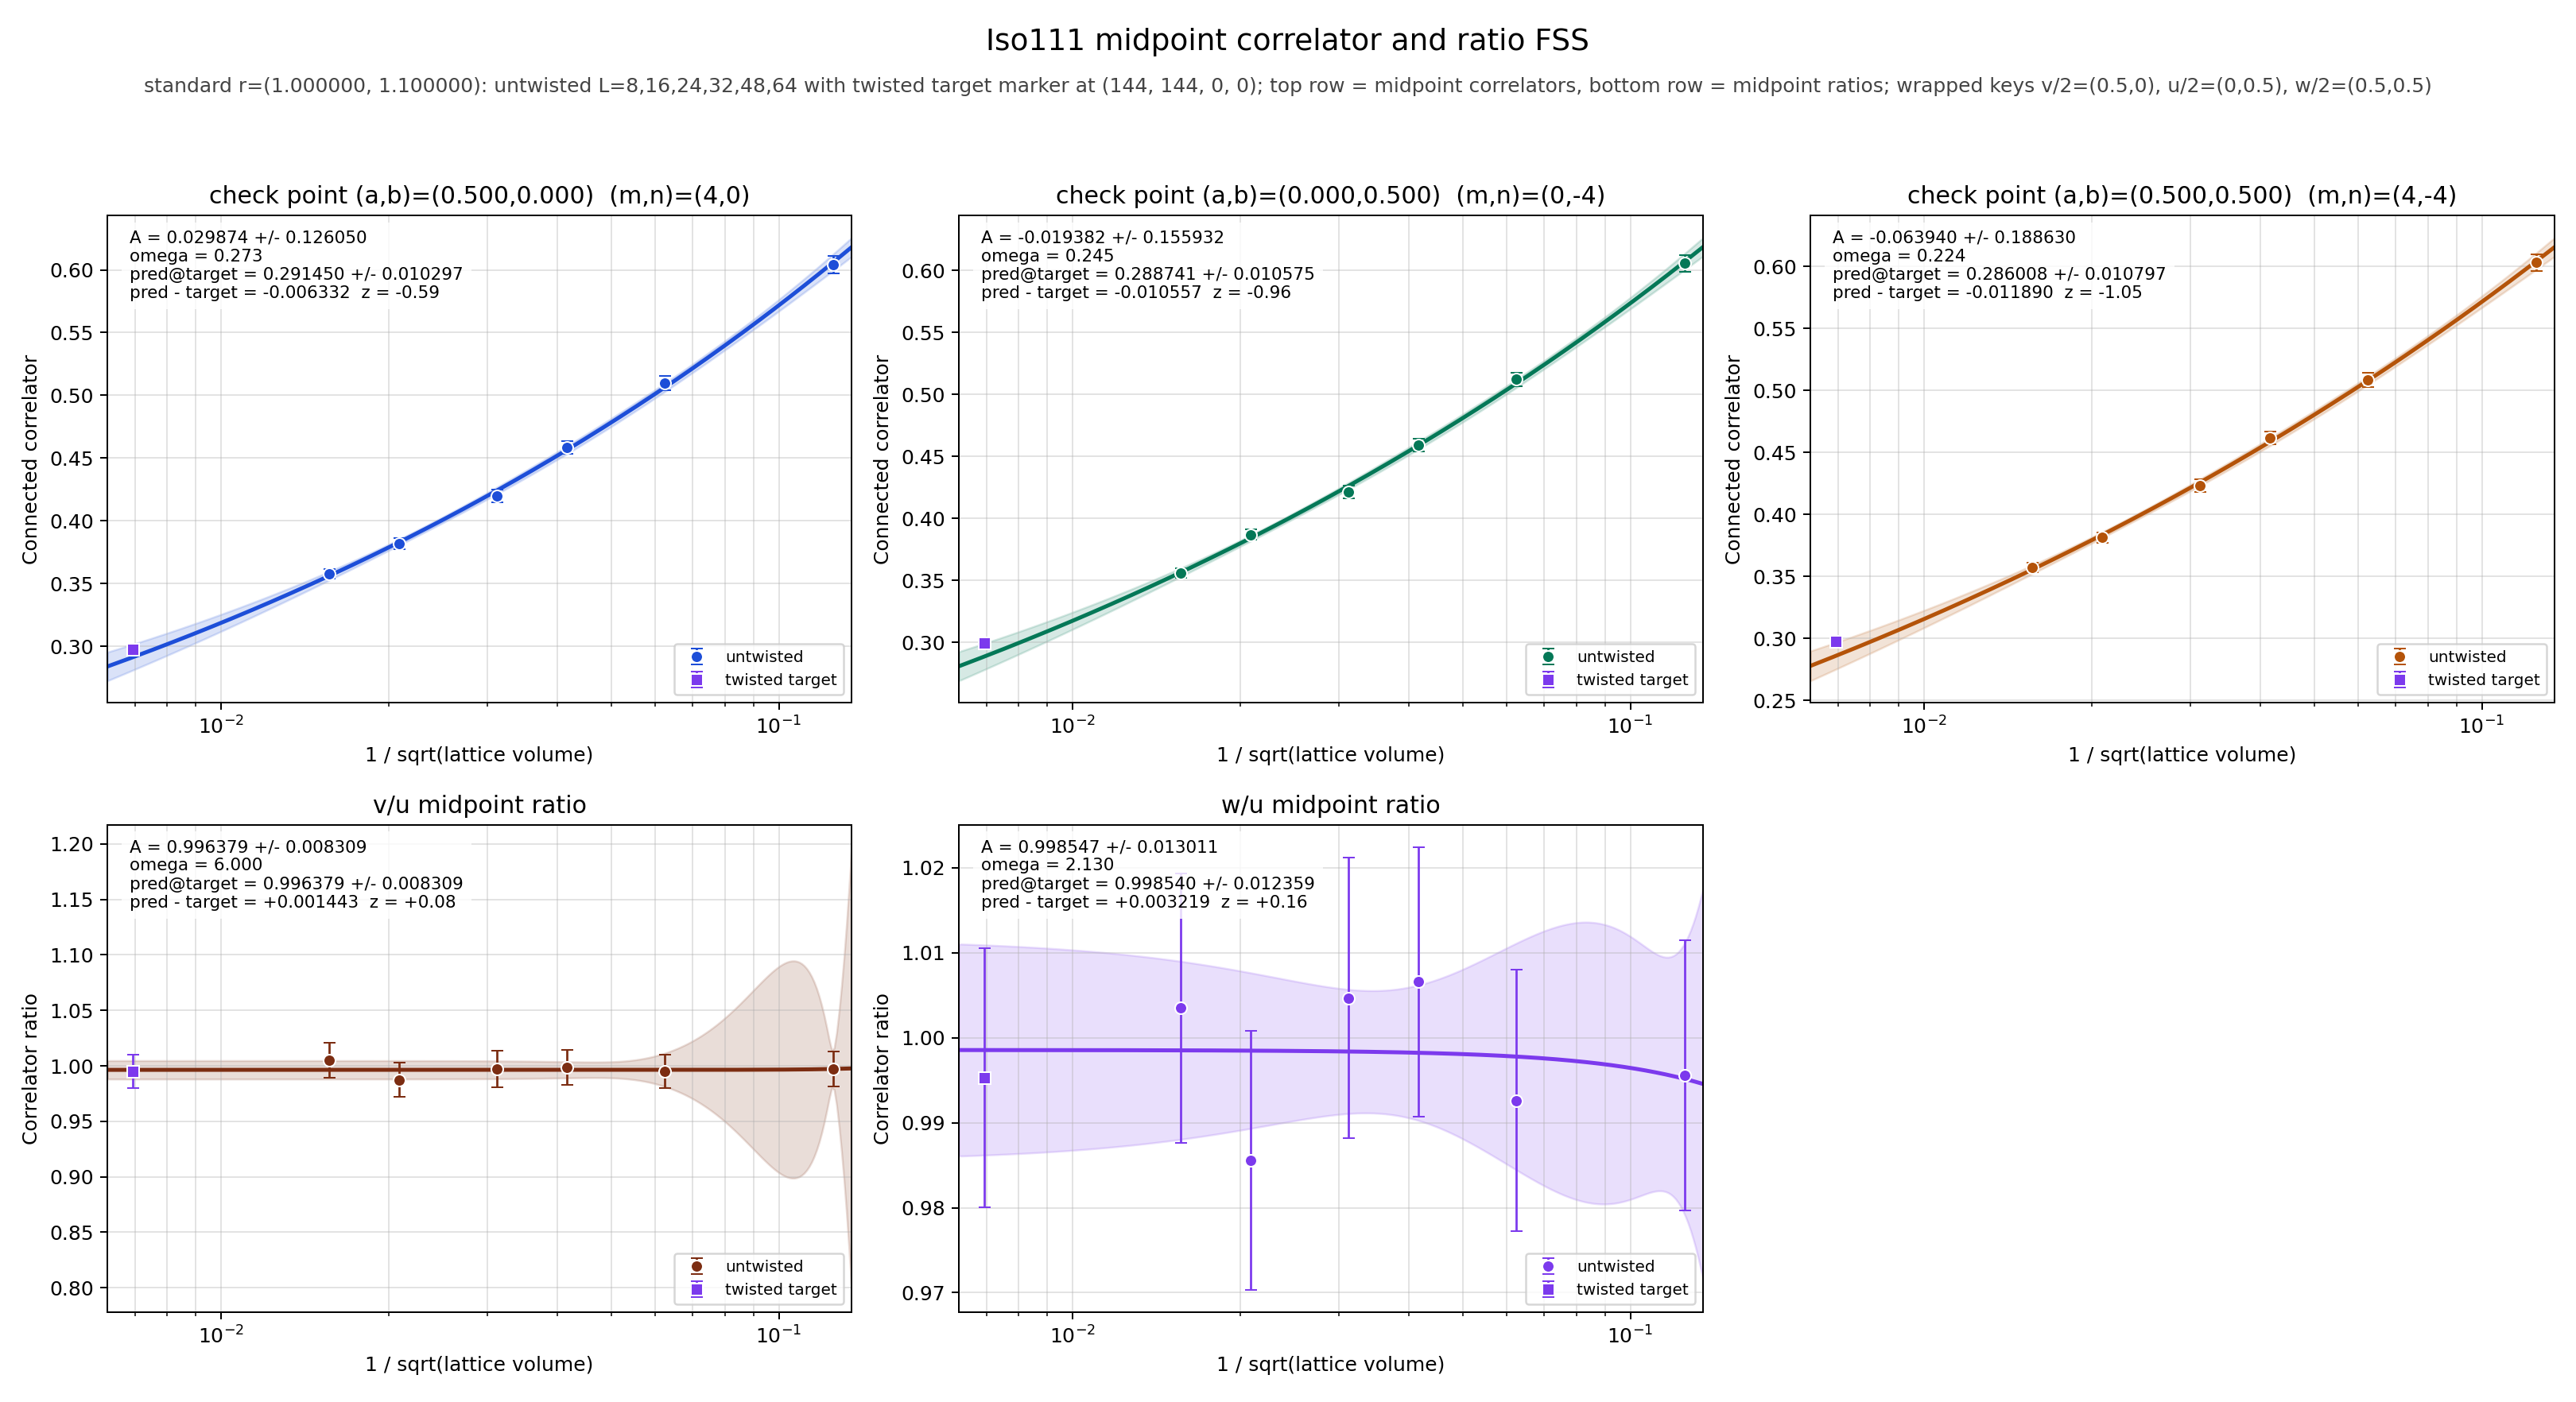

The data file committed next to this chart (first rows):
panel	series	x	y	sigma	fit_A	fit_sigma_A	fit_omega	pred_target	pred_target_sigma	delta_target	z_target	twisted_x	twisted_y	twisted_sigma
v/2	untwisted	0.125	0.604	0.006842	0.02987	0.1261	0.273	0.2914	0.0103	-0.006332	-0.5866	0.006944	0.2978	0.003241
v/2	untwisted	0.0625	0.5097	0.005574	0.02987	0.1261	0.273	0.2914	0.0103	-0.006332	-0.5866	0.006944	0.2978	0.003241
v/2	untwisted	0.04167	0.4583	0.00513	0.02987	0.1261	0.273	0.2914	0.0103	-0.006332	-0.5866	0.006944	0.2978	0.003241
v/2	untwisted	0.03125	0.42	0.004982	0.02987	0.1261	0.273	0.2914	0.0103	-0.006332	-0.5866	0.006944	0.2978	0.003241
v/2	untwisted	0.02083	0.382	0.004338	0.02987	0.1261	0.273	0.2914	0.0103	-0.006332	-0.5866	0.006944	0.2978	0.003241
v/2	untwisted	0.01562	0.3577	0.003948	0.02987	0.1261	0.273	0.2914	0.0103	-0.006332	-0.5866	0.006944	0.2978	0.003241
v/2	twisted	0.006944	0.2978	0.003241	0.02987	0.1261	0.273	0.2914	0.0103	-0.006332	-0.5866	0.006944	0.2978	0.003241
u/2	untwisted	0.125	0.6057	0.006775	-0.01938	0.1559	0.2455	0.2887	0.01058	-0.01056	-0.9557	0.006944	0.2993	0.003192
u/2	untwisted	0.0625	0.5123	0.005483	-0.01938	0.1559	0.2455	0.2887	0.01058	-0.01056	-0.9557	0.006944	0.2993	0.003192
u/2	untwisted	0.04167	0.4589	0.005136	-0.01938	0.1559	0.2455	0.2887	0.01058	-0.01056	-0.9557	0.006944	0.2993	0.003192
u/2	untwisted	0.03125	0.4213	0.004933	-0.01938	0.1559	0.2455	0.2887	0.01058	-0.01056	-0.9557	0.006944	0.2993	0.003192
u/2	untwisted	0.02083	0.3869	0.004087	-0.01938	0.1559	0.2455	0.2887	0.01058	-0.01056	-0.9557	0.006944	0.2993	0.003192
u/2	untwisted	0.01562	0.3559	0.004008	-0.01938	0.1559	0.2455	0.2887	0.01058	-0.01056	-0.9557	0.006944	0.2993	0.003192
u/2	twisted	0.006944	0.2993	0.003192	-0.01938	0.1559	0.2455	0.2887	0.01058	-0.01056	-0.9557	0.006944	0.2993	0.003192
w/2	untwisted	0.125	0.603	0.006886	-0.06394	0.1886	0.2236	0.286	0.0108	-0.01189	-1.054	0.006944	0.2979	0.003275
w/2	untwisted	0.0625	0.5086	0.005666	-0.06394	0.1886	0.2236	0.286	0.0108	-0.01189	-1.054	0.006944	0.2979	0.003275
w/2	untwisted	0.04167	0.462	0.005136	-0.06394	0.1886	0.2236	0.286	0.0108	-0.01189	-1.054	0.006944	0.2979	0.003275
w/2	untwisted	0.03125	0.4232	0.00486	-0.06394	0.1886	0.2236	0.286	0.0108	-0.01189	-1.054	0.006944	0.2979	0.003275
w/2	untwisted	0.02083	0.3813	0.004298	-0.06394	0.1886	0.2236	0.286	0.0108	-0.01189	-1.054	0.006944	0.2979	0.003275
w/2	untwisted	0.01562	0.3572	0.003965	-0.06394	0.1886	0.2236	0.286	0.0108	-0.01189	-1.054	0.006944	0.2979	0.003275
w/2	twisted	0.006944	0.2979	0.003275	-0.06394	0.1886	0.2236	0.286	0.0108	-0.01189	-1.054	0.006944	0.2979	0.003275
(v/2)/(u/2)	untwisted	0.125	0.9972	0.01587	0.9964	0.008309	6	0.9964	0.008309	0.001443	0.08348	0.006944	0.9949	0.01516
(v/2)/(u/2)	untwisted	0.0625	0.9949	0.01522	0.9964	0.008309	6	0.9964	0.008309	0.001443	0.08348	0.006944	0.9949	0.01516
(v/2)/(u/2)	untwisted	0.04167	0.9986	0.01581	0.9964	0.008309	6	0.9964	0.008309	0.001443	0.08348	0.006944	0.9949	0.01516
(v/2)/(u/2)	untwisted	0.03125	0.997	0.01662	0.9964	0.008309	6	0.9964	0.008309	0.001443	0.08348	0.006944	0.9949	0.01516
(v/2)/(u/2)	untwisted	0.02083	0.9874	0.01532	0.9964	0.008309	6	0.9964	0.008309	0.001443	0.08348	0.006944	0.9949	0.01516
(v/2)/(u/2)	untwisted	0.01562	1.005	0.01584	0.9964	0.008309	6	0.9964	0.008309	0.001443	0.08348	0.006944	0.9949	0.01516
(v/2)/(u/2)	twisted	0.006944	0.9949	0.01516	0.9964	0.008309	6	0.9964	0.008309	0.001443	0.08348	0.006944	0.9949	0.01516
(w/2)/(u/2)	untwisted	0.125	0.9956	0.01591	0.9985	0.01301	2.13	0.9985	0.01236	0.003219	0.164	0.006944	0.9953	0.01524
(w/2)/(u/2)	untwisted	0.0625	0.9926	0.01533	0.9985	0.01301	2.13	0.9985	0.01236	0.003219	0.164	0.006944	0.9953	0.01524
(w/2)/(u/2)	untwisted	0.04167	1.007	0.01588	0.9985	0.01301	2.13	0.9985	0.01236	0.003219	0.164	0.006944	0.9953	0.01524
(w/2)/(u/2)	untwisted	0.03125	1.005	0.01648	0.9985	0.01301	2.13	0.9985	0.01236	0.003219	0.164	0.006944	0.9953	0.01524
(w/2)/(u/2)	untwisted	0.02083	0.9856	0.01523	0.9985	0.01301	2.13	0.9985	0.01236	0.003219	0.164	0.006944	0.9953	0.01524
(w/2)/(u/2)	untwisted	0.01562	1.003	0.01587	0.9985	0.01301	2.13	0.9985	0.01236	0.003219	0.164	0.006944	0.9953	0.01524
(w/2)/(u/2)	twisted	0.006944	0.9953	0.01524	0.9985	0.01301	2.13	0.9985	0.01236	0.003219	0.164	0.006944	0.9953	0.01524
